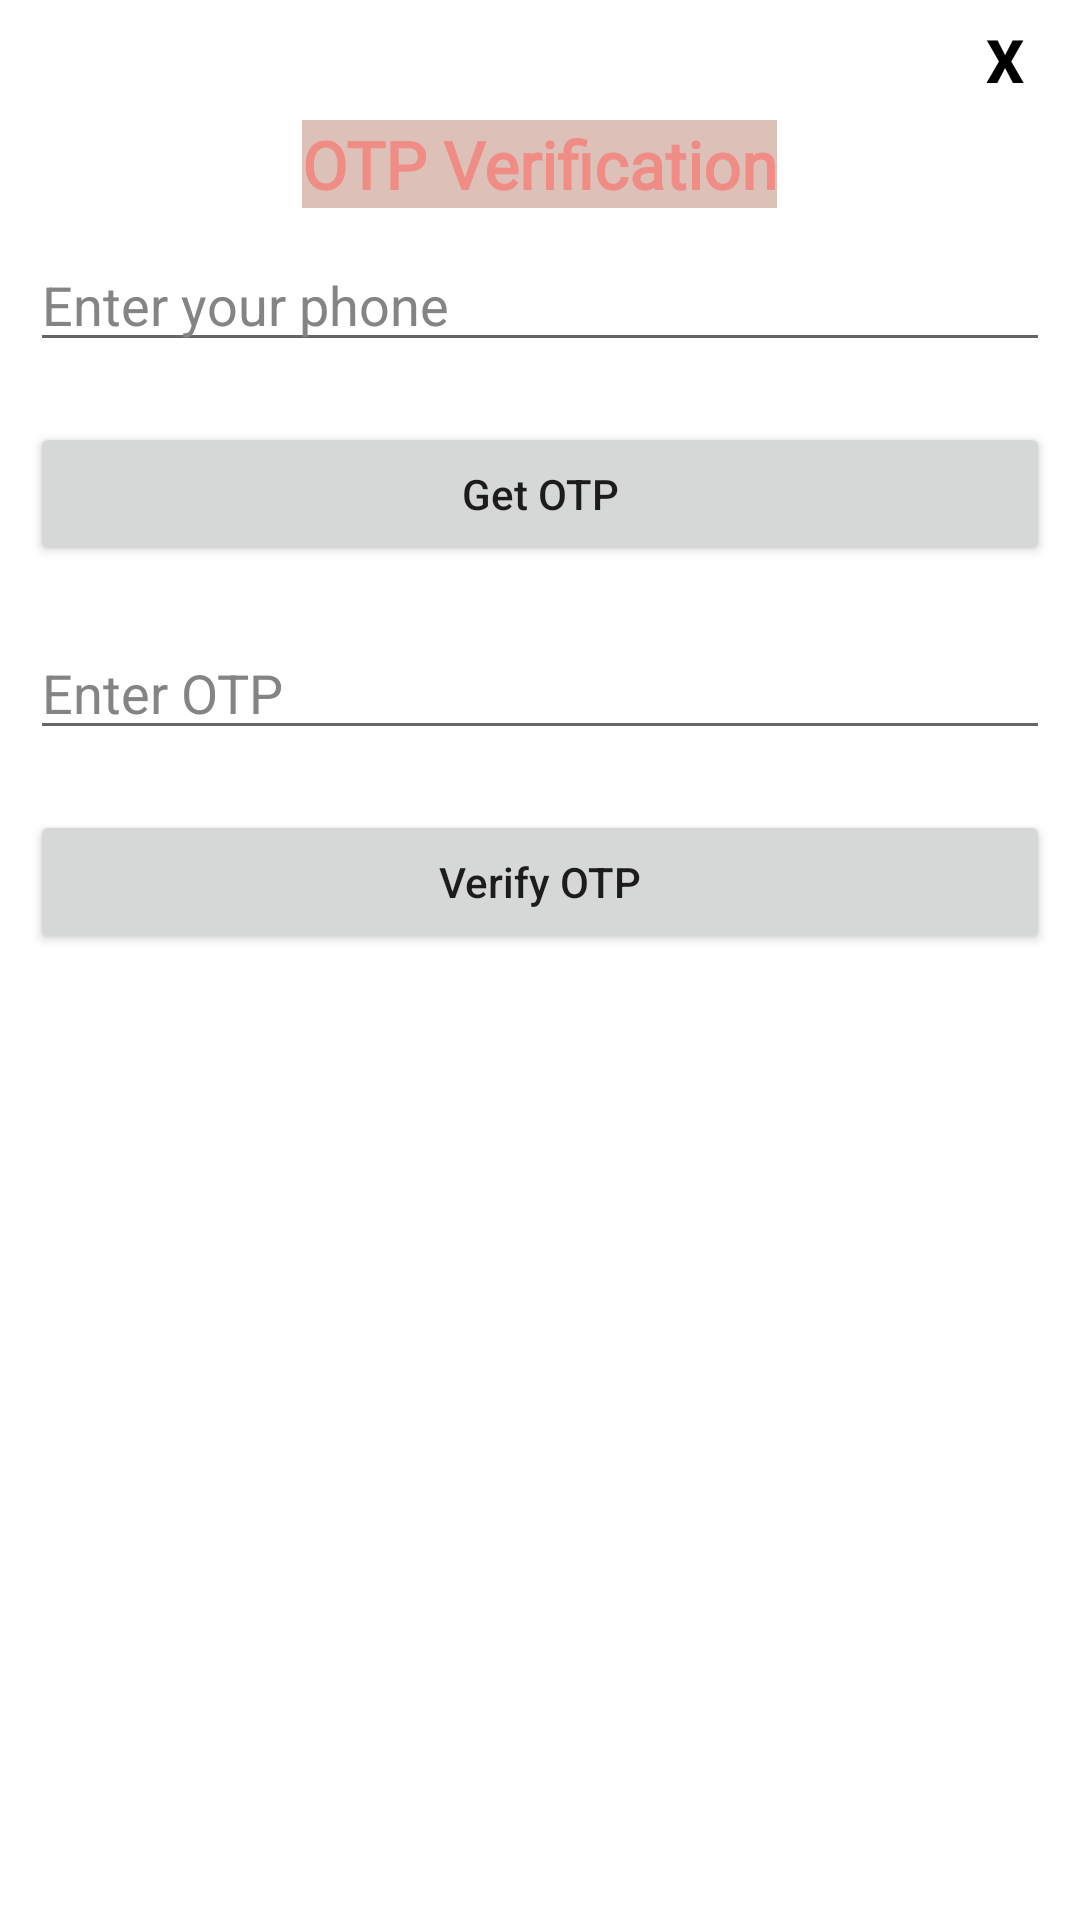

Android layout source for this screen:
<!-- AndroidManifest.xml: application theme Theme.LiveAction_ext -->
<!-- res/layout/otp_regestration.xml -->
<?xml version="1.0" encoding="utf-8"?>
<LinearLayout xmlns:android="http://schemas.android.com/apk/res/android"
    android:layout_width="match_parent"
    android:orientation="vertical"
    android:background="@drawable/dialog_bg"
    android:layout_height="match_parent"
    >


    <Button

        android:id="@+id/close"
        android:layout_width="50dp"
        android:layout_height="40dp"
        android:layout_gravity="end"
        android:text="X"
        android:background="@android:color/transparent"


android:textStyle="bold"
        android:textColor="@android:color/black"
        android:textSize="20sp" />

    <TextView
        android:id="@+id/textView"
        android:textStyle="bold"
        android:layout_width="wrap_content"
        android:layout_height="wrap_content"
        android:layout_gravity="center"

        android:background="#95C59687"
        android:fontFamily="@font/adamina"
        android:text="OTP Verification"
        android:textAppearance="@style/TextAppearance.AppCompat.Large"
        android:textColor="#EF8C85" />
    <EditText
        android:id="@+id/idEdtPhoneNumber"
android:textColor="@color/black"
        android:layout_width="match_parent"
        android:layout_height="wrap_content"
        android:layout_centerHorizontal="true"
        android:layout_margin="10dp"
        android:hint="Enter your phone"
        android:textColorHint="#858484"
        android:color="#EF8C85"
        android:importantForAutofill="no"
        android:inputType="phone" />

    
    <Button
        android:id="@+id/idBtnGetOtp"
        android:layout_width="match_parent"
        android:layout_height="wrap_content"
        android:layout_below="@id/idEdtPhoneNumber"
        android:layout_margin="10dp"
        android:text="Get OTP"
        android:textAllCaps="false" />

    
    <EditText
        android:id="@+id/idEdtOtp"
        android:layout_width="match_parent"
        android:layout_height="wrap_content"
        android:layout_below="@id/idBtnGetOtp"
        android:layout_margin="10dp"
        android:hint="Enter OTP"
        android:textColor="@color/black"
        android:textColorHint="#858484"
        android:color="#EF8C85"


        android:importantForAutofill="no"
        android:inputType="phone" />

    
    <Button
        android:id="@+id/idBtnVerify"
        android:layout_width="match_parent"
        android:layout_height="wrap_content"
        android:layout_below="@id/idEdtOtp"
        android:layout_margin="10dp"
        android:text="Verify OTP"
        android:textAllCaps="false" />


</LinearLayout>
<!-- resources referenced by this layout -->
<resources>
  <color name="black">#FF000000</color>
  <style name="Theme.LiveAction_ext" parent="Theme.MaterialComponents.DayNight.DarkActionBar">
          
          <item name="colorPrimary">@color/purple_500</item>
          <item name="colorPrimaryVariant">@color/purple_700</item>
          <item name="colorOnPrimary">@color/white</item>
          
          <item name="colorSecondary">@color/teal_200</item>
          <item name="colorSecondaryVariant">@color/teal_700</item>
          <item name="colorOnSecondary">@color/black</item>
          
          <item name="android:statusBarColor">?attr/colorPrimaryVariant</item>
          
      </style>
  <color name="purple_500">#FF6200EE</color>
  <color name="purple_700">#FF3700B3</color>
  <color name="white">#FFFFFFFF</color>
  <color name="teal_200">#FF03DAC5</color>
  <color name="teal_700">#FF018786</color>
</resources>
